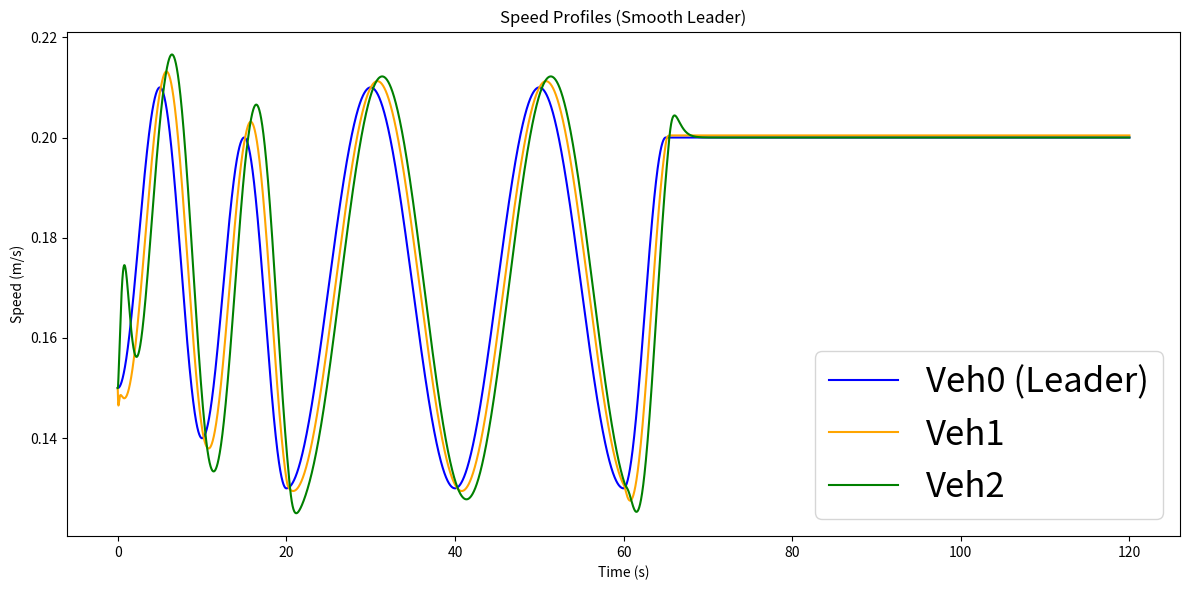
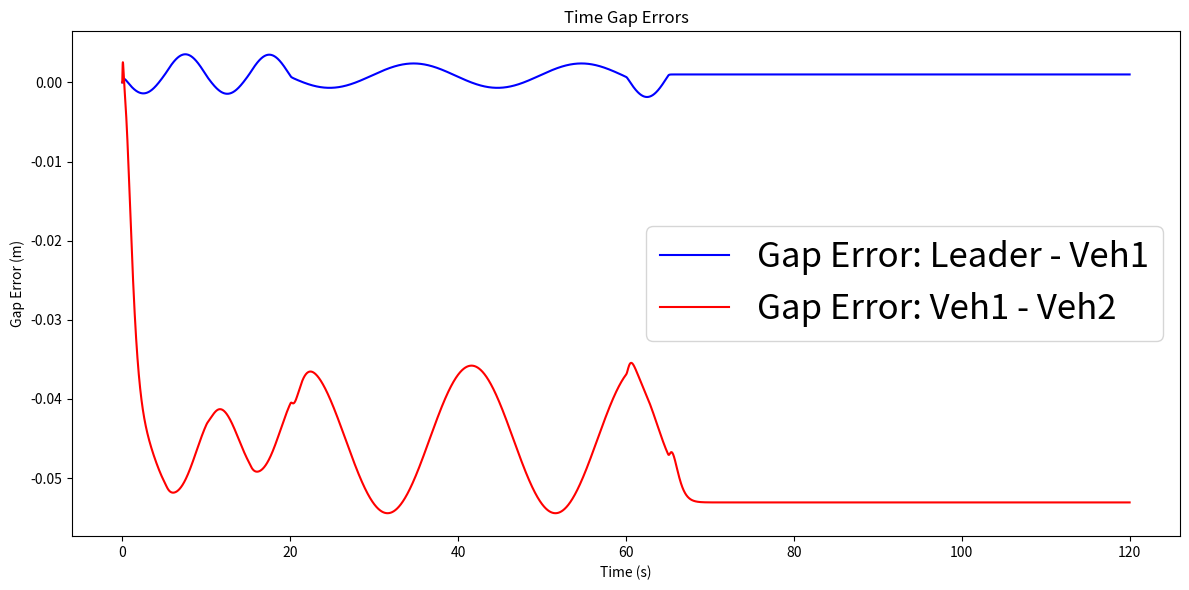
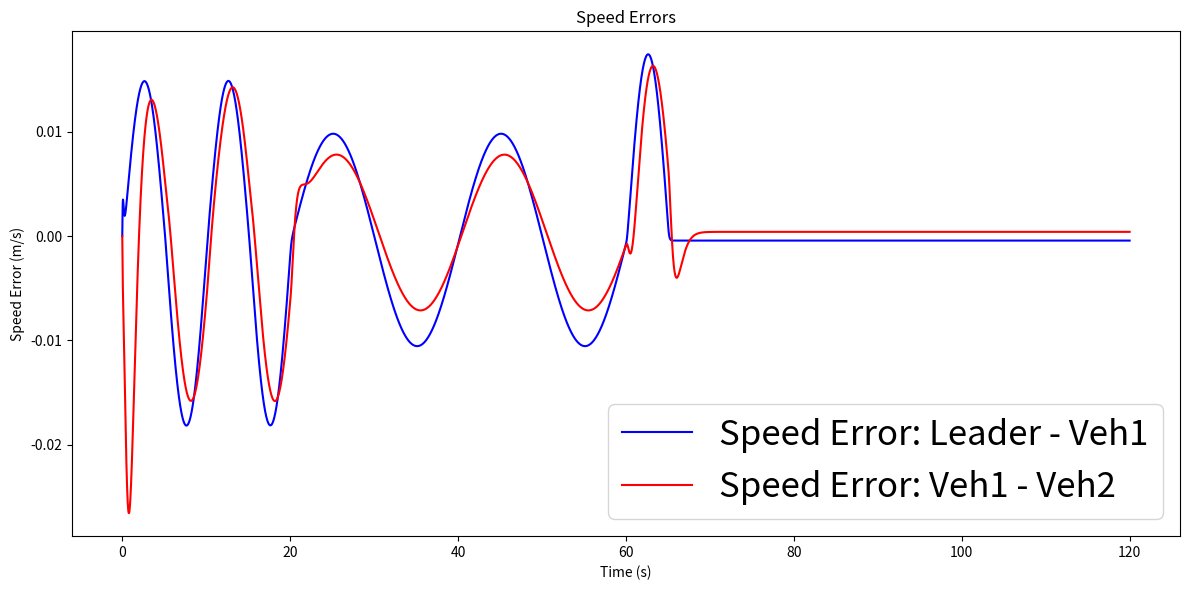

Python code for these plots, in order:
import numpy as np
import matplotlib.pyplot as plt

"""
This program attempts to recreate the simulation of a platoon of vehicles from the paper:
https://www.shu-xia-tang.net/_files/ugd/7a9a8e_041ebf9240a04af18b6df9b4a861b68e.pdf
"""

# Global variables for debugging
debug_u1 = []
debug_u2 = []
debug_info = []  # For storing additional debug info if needed

#
# 1. Vehicle Dynamics and Integration
#

# --- Vehicle Dynamics Functions ---
def f_dyn(v, a, m, tau, Af, rho, Cd, Cr):
    """
    Compute the dynamics term f(v,a) for a vehicle:
      ȧ = f_dyn(v,a) + g_dyn(v)*u.
    """
    return - (1.0 / tau) * (a + (Af * rho * Cd * v**2) / (2 * m) + Cr) - (Af * rho * Cd * v * a) / m

def g_dyn(v, m, tau):
    """
    Compute g(v) for the vehicle dynamics:
      ȧ = ... + g_dyn(v)*u.
    """
    return 1.0 / (m * tau)

# --- RK4 Integration Step ---
def rk4_step(f, t, X, dt):

    
    """
    Perform one Runge–Kutta 4th-order integration step:
      X_{n+1} = X_n + (dt/6)*(k1 + 2k2 + 2k3 + k4).
    """
    k1 = f(t, X)
    k2 = f(t + dt/2, X + dt/2 * k1)
    k3 = f(t + dt/2, X + dt/2 * k2)
    k4 = f(t + dt, X + dt * k3)
    return X + (dt/6) * (k1 + 2*k2 + 2*k3 + k4)


#
# 2. Smooth Leader Profile with Half-Cosine Segments
#

def leader_profile(t):
    """
    Leader speed profile based on the paper’s blue line, scaled down by 100.
    
    Segments (in seconds):
      0 - 5:    Increase from 0.15 m/s to 0.21 m/s.
      5 - 10:   Drop from 0.21 m/s to 0.14 m/s.
      10 - 15:  Rise from 0.14 m/s to 0.20 m/s.
      15 - 20:  Drop from 0.20 m/s to 0.13 m/s.
      20 - 30:  Rise from 0.13 m/s to 0.21 m/s.
      30 - 40:  Drop from 0.21 m/s to 0.13 m/s.
      40 - 50:  Rise from 0.13 m/s to 0.21 m/s.
      50 - 60:  Drop from 0.21 m/s to 0.13 m/s.
      60 - 65:  Final rapid increase from 0.13 m/s to 0.20 m/s.
      t ≥ 65:   Constant speed at 0.20 m/s.
    """
    # Helper function: half-cosine transition
    def half_cosine_transition(t, t0, t1, v0, v1):
        if t <= t0:
            return v0, 0.0
        if t >= t1:
            return v1, 0.0
        tau = (t - t0) / (t1 - t0)
        speed = v0 + (v1 - v0) * 0.5 * (1 - np.cos(np.pi * tau))
        # derivative:
        accel = (v1 - v0) * 0.5 * (np.pi / (t1 - t0)) * np.sin(np.pi * tau)
        return speed, accel

    if t < 5:
        return half_cosine_transition(t, 0, 5, 0.15, 0.21)
    elif t < 10:
        return half_cosine_transition(t, 5, 10, 0.21, 0.14)
    elif t < 15:
        return half_cosine_transition(t, 10, 15, 0.14, 0.20)
    elif t < 20:
        return half_cosine_transition(t, 15, 20, 0.20, 0.13)
    elif t < 30:
        return half_cosine_transition(t, 20, 30, 0.13, 0.21)
    elif t < 40:
        return half_cosine_transition(t, 30, 40, 0.21, 0.13)
    elif t < 50:
        return half_cosine_transition(t, 40, 50, 0.13, 0.21)
    elif t < 60:
        return half_cosine_transition(t, 50, 60, 0.21, 0.13)
    elif t < 65:
        return half_cosine_transition(t, 60, 65, 0.13, 0.20)
    else:
        return 0.20, 0.0

def leader_profile_flat(t):
    return 0.15, 0.0  # Constant speed of 0.15 m/s


#
# 3. Controllers for Vehicles 1 and 2
#

import numpy as np

def vehicle1_controller_new(e_x1, e_v1, a1, v1, h, k11, k12, k13, m1, tau1, Af1, air_density, Cd1, Cr1, delta0, epsilon11, epsilon12, epsilon13):
    """
    Controller for Vehicle 1 based on the backstepping design in the paper.

    Inputs:
      e_x1   : Position error, computed as (leader_pos - x1 - h*v1)
      e_v1   : Speed error, computed as (leader_speed - v1)
      a1     : Current acceleration of Vehicle 1
      v1     : Current speed of Vehicle 1
      h      : Desired time-gap (s)
      k11    : Design parameter k_{1,1} (positive)
      k12    : Design parameter k_{1,2} (positive)
      k13    : Design parameter k_{1,3} (positive)
      m1     : Mass of Vehicle 1
      tau1   : Response lag time of Vehicle 1 (s)
      Af1    : Frontal area of Vehicle 1 (m²)
      air_density: Air density (kg/m³)
      Cd1    : Aerodynamic drag coefficient
      Cr1    : Rolling resistance coefficient
      delta0 : Limiting acceleration (m/s²) for the leader (used in design)
      epsilon11, epsilon12, epsilon13: Tuning parameters (positive)

    Returns:
      u1: Control input for Vehicle 1.

    This implementation follows the backstepping steps:
      1. Compute z1_1 = e_x1 - h*e_v1  [Eq. (12)]
      2. Set virtual speed control: bar_e_v1 = - (k11 + (h*delta0)/(2*epsilon11))*z1_1  [Eq. (19)]
      3. Compute z1_2 = e_v1 - bar_e_v1, then set bar_a1 = z1_1 + p1*e_v1 + q1*z1_2, where
         p1 = k11 + (h*delta0)/(2*epsilon11) and
         q1 = k12 + |1 - k11*h - (h^2*delta0)/(2*epsilon11)|*(delta0/(2*epsilon12))  [Eqs. (27)-(29)]
      4. Compute z1_3 = a1 - bar_a1
      5. Finally, compute u1 = g1^{-1} [ -f_dyn(v1,a1) + p1*z1_1 + (2+p1*q1)*e_v1 - (p1+q1)*a1 - k13*z1_3 - |h+p1*q1-p1-q1|*(delta0/(2*epsilon13))*z1_3 ]  [Eq. (36)]
      
    Note: g1(v1) = 1/(m1*tau1) and f_dyn(v1,a1) is as defined in the dynamics.
    """
    # Stage 1: Compute error coordinate and virtual control for speed error
    z1_1 = e_x1 - h * e_v1
    p1 = k11 + (h * delta0) / (2.0 * epsilon11)
    bar_e_v1 = - p1 * z1_1  # virtual speed control (Eq. 19)
    
    # Stage 2: Compute error in speed and virtual acceleration
    z1_2 = e_v1 - bar_e_v1
    q1 = k12 + abs(1 - k11 * h - (h**2 * delta0) / (2.0 * epsilon11)) * (delta0 / (2.0 * epsilon12))
    bar_a1 = z1_1 + p1 * e_v1 + q1 * z1_2  # virtual acceleration (Eq. 27)
    
    # Stage 3: Compute acceleration error and final control law
    z1_3 = a1 - bar_a1

    # Compute f_dyn and g_dyn for Vehicle 1 dynamics:
    f_val = - (1.0 / tau1) * (a1 + (Af1 * air_density * Cd1 * v1**2) / (2.0 * m1) + Cr1) - (Af1 * air_density * Cd1 * v1 * a1) / m1
    g_val = 1.0 / (m1 * tau1)
    
    # Control law as per Eq. (36)
    u1_unsat = (- f_val 
                + p1 * z1_1 
                + (2 + p1 * q1) * e_v1 
                - (p1 + q1) * a1 
                - k13 * z1_3 
                - abs(h + p1 * q1 - p1 - q1) * (delta0 / (2.0 * epsilon13)) * z1_3)
    
    u1 = (1.0 / g_val) * u1_unsat

    # Saturate control input to [-delta0, delta0]
    u1 = np.clip(u1, -delta0, delta0)
    return u1


def vehicle2_controller(v2, a2, 
                        z2_1, z2_2, z2_3,
                        coupling_term, coupling_B,
                        h, delta0,
                        m, tau, Af, rho, Cd, Cr,
                        k21, k211, k22, k23, epsilon22, epsilon23,
                        saturate=True):
    """
    Compute the control input u2(t) for vehicle 2 using the backstepping design 
    (as derived in equation (58) of the paper).

    Parameters:
      v2          : Current speed of vehicle 2 (m/s)
      a2          : Current acceleration of vehicle 2 (m/s^2)
      z2_1, z2_2, z2_3 : Error coordinates for vehicle 2 (scalar values)
      coupling_term : The coupling term ∑_{j=1}^1 M_{2,j} A_j X_j from vehicle 1 (scalar)
      coupling_B  : The coupling term ∑_{j=1}^1 M_{2,j} B_j from vehicle 1 (scalar)
      h           : Desired time-gap (s)
      delta0      : Limiting acceleration (m/s^2) for the human-driven vehicle
      m, tau, Af, rho, Cd, Cr : Vehicle parameters for vehicle 2
      k21         : Design parameter k_{2,1} (positive)
      k211        : Design parameter k_{2,1,1} (positive)
      k22         : Design parameter k_{2,2} (positive)
      k23         : Design parameter k_{2,3} (positive)
      epsilon22   : Tuning parameter ε_{2,2} (positive)
      epsilon23   : Tuning parameter ε_{2,3} (positive)
      saturate    : If True, saturate the control input to [-delta0, delta0]

    Returns:
      u2 (float) : The computed control input for vehicle 2.
    """

    # Dynamics of vehicle 2:
    # f2(v2,a2) = -1/tau * ( a2 + (Af*rho*Cd*v2^2)/(2*m) + Cr ) - (Af*rho*Cd*v2*a2)/m
    f2 = - (1.0/tau) * (a2 + (Af * rho * Cd * v2**2) / (2 * m) + Cr) - (Af * rho * Cd * v2 * a2) / m
    # g2(v2) = 1/(m*tau)
    g2 = 1.0 / (m * tau)
    
    # Compute P2 using the coupling_B term:
    P2 = k22 + (h * delta0) / (2 * epsilon22) * abs(coupling_B)
    
    # Compute Q2:
    # Note: coupling_B - h*(k21+P2)*coupling_B = coupling_B*(1 - h*(k21+P2))
    Q2 = k23 + abs(coupling_B * (1 - h*(k21 + P2))) * (delta0 / (2 * epsilon23))
    
    # Coefficients as per the derived controller:
    coeff1 = (2 - k211) * k21 + P2
    coeff2 = 2 - k211 - (k21 + P2) * P2
    coeff3 = k21 + P2 + Q2

    # Compute the composite control law:
    # u2 = g2^{-1} * { -f2 - coeff1*z2_1 + coeff2*z2_2 - coeff3*z2_3 + coupling_term }
    u2 = (1.0 / g2) * (-f2 - coeff1 * z2_1 + coeff2 * z2_2 - coeff3 * z2_3 + coupling_term)

    # Optionally saturate the control input to the interval [-delta0, delta0]
    if saturate:
        u2 = np.clip(u2, -delta0, delta0)
    
    return u2


#
# 4. ODE Functions for Vehicles 1 and 2
#

# --- Define State Derivatives for Vehicle 1 ---
def dX1_dt(t, X1, leader_state, params):
    # X1 = [x1, v1, a1]
    # leader_state is a tuple: (leader_pos, leader_speed, leader_acc)
    x, v, a = X1
    leader_pos, leader_speed, leader_acc = leader_state

    # Compute the position and speed errors for vehicle 1:
    e_x1 = leader_pos - x - params['h'] * v
    e_v1 = leader_speed - v

    # Call the new controller function:
    u1 = vehicle1_controller_new(e_x1, e_v1, a, v,
                                 params['h'], params['k11'], params['k12'], params['k13'],
                                 params['m'], params['tau'], params['Af'], params['air_density'],
                                 params['Cd'], params['Cr'],
                                 params['delta0'], params['epsilon11'], params['epsilon12'], params['epsilon13'])
    
    # Compute state derivatives:
    dx = v
    dv = a
    da = f_dyn(v, a, params['m'], params['tau'], params['Af'], params['air_density'], params['Cd'], params['Cr']) \
         + g_dyn(v, params['m'], params['tau']) * u1

    # Update debug information:
    global debug_u1
    debug_u1.append(u1)
    
    return np.array([dx, dv, da])


# --- Define State Derivatives for Vehicle 2 ---
def dX2_dt(t, X2, X1, params, cp):
    # X2 = [x2, v2, a2], X1 = [x1, v1, a1] from vehicle 1 at the same time
    x2, v2, a2 = X2
    x1, v1, a1 = X1
    h = params['h']
    # Compute vehicle 2 errors:
    e_x2 = x1 - x2 - h*v2  # (L2 assumed zero)
    e_v2 = v1 - v2
    z2_1 = e_x2 - h*e_v2
    z2_2 = e_v2 - (h*a1 - cp['k21'] * z2_1)
    P2 = cp['k22'] + (h*params['delta0'])/(2*cp['epsilon22']) * abs(cp['coupling_B'])
    z2_3 = a2 - ((1 - cp['k211'])*z2_1 + (cp['k21'] + P2)*z2_2 + cp['coupling_term'])
    
    u2 = vehicle2_controller(v2, a2, z2_1, z2_2, z2_3,
                             cp['coupling_term'], cp['coupling_B'],
                             h, params['delta0'], params['m'], params['tau'],
                             params['Af'], params['air_density'], params['Cd'], params['Cr'],
                             cp['k21'], cp['k211'], cp['k22'], cp['k23'], cp['epsilon22'], cp['epsilon23'])
    dx = v2
    dv = a2
    da = f_dyn(v2, a2, params['m'], params['tau'], params['Af'], params['air_density'],
               params['Cd'], params['Cr']) + g_dyn(v2, params['m'], params['tau'])*u2
    
    # Update global debug variable for u2:
    global debug_u2
    debug_u2.append(u2)
    return np.array([dx, dv, da])



#
# 5. Main Simulation
#

def simulate_platoon(T=120, dt=0.01):
    """
    Simulates a platoon with one leader and two following automated vehicles.
    
    Vehicle 1 follows the leader and Vehicle 2 follows Vehicle 1.
    
    Returns:
      A tuple of time series arrays for time, speeds, gap errors, speed errors, and positions.
    """
    time = np.arange(0, T + dt, dt)
    N = len(time)

    # Common vehicle parameters:
    params = {
        'm': 0.039,             # mass (kg)
        'tau': 0.5,             # response lag time (s) (faster dynamics for small robot)
        'Af': 0.0015,           # frontal area (m²)
        'air_density': 1.225,   # kg/m³
        'Cd': 0.3,              # aerodynamic drag coefficient
        'Cr': 0.015,            # rolling resistance coefficient

        'h': 0.8,               # desired time gap (s)
        'k11': 10.0,             # design parameter k₁,₁
        'k12': 10.0,             # design parameter k₁,₂ (for q₁ computation)
        'k13': 10.0,             # controller parameter k₁,₃
        'epsilon11': 1.0,       # tuning parameter ε₁,₁
        'epsilon12': 1.0,       # tuning parameter ε₁,₂ (for q₁ computation)
        'epsilon13': 1.0,       # tuning parameter ε₁,₃
        'delta0': 2.0           # limiting acceleration (m/s²)
    }

    # Vehicle 2 controller design parameters (coupling parameters)
    cp = {
        'k21': 1.0,       # k_{2,1}
        'k211': 1.0,     # k_{2,1,1}
        'k22': 1.0,      # k_{2,2}
        'k23': 1.0,      # k_{2,3}
        'epsilon22': 100.0,
        'epsilon23': 100.0,
        # These will be updated each time step using vehicle 1 errors:
        'coupling_term': 0.0,
        'coupling_B': 0.0
    }

    # Assume vehicle lengths are zero for simplicity.
    
    # Initialize arrays for states (position, speed, acceleration)
    leader_pos = np.zeros(N)
    leader_speed = np.zeros(N)
    leader_acc = np.zeros(N)

    X1 = np.zeros((N, 3))  # [x1, v1, a1]
    X2 = np.zeros((N, 3))  # [x2, v2, a2]

    # Initial conditions:
    leader_speed[0] = 0.15
    leader_pos[0]   = 0.0
    X1[0, :] = np.array([-params['h'] * leader_speed[0], leader_speed[0], 0.0])  # Vehicle 1 starts just behind the leader at leader_speed[0]
    X2[0, :] = np.array([X1[0, 0] - params['h'] * leader_speed[0], leader_speed[0], 0.0])  # Vehicle 2 starts behind Vehicle 1 at leader_speed[0]


    # Reset global debug lists:
    global debug_u1, debug_u2
    debug_u1 = []
    debug_u2 = []

    # For storing error coordinates for vehicle 1 (used in coupling)
    z1_1_arr = np.zeros(N)
    z1_2_arr = np.zeros(N)
    z1_3_arr = np.zeros(N)
    
    # Main simulation loop using RK4 integration
    for i in range(N - 1):
        t = time[i]

        # Leader update:
        v_leader, a_leader = leader_profile(t)
        leader_speed[i] = v_leader
        leader_acc[i] = a_leader
        if i > 0:
            leader_pos[i] = leader_pos[i-1] + leader_speed[i-1]*dt
        
        # --- Update Vehicle 1 using RK4 ---
        leader_state = (leader_pos[i], leader_speed[i], leader_acc[i])
        X1[i+1, :] = rk4_step(lambda t_, X: dX1_dt(t_, X, leader_state, params), t, X1[i, :], dt)

        
        # --- Compute Coupling Terms from Vehicle 1 ---
        # For vehicle 1, define errors:
        # e_x1 = leader_pos - x1 - h*v1, e_v1 = leader_speed - v1
        x1_val, v1_val, a1_val = X1[i, :]
        e_x1 = leader_pos[i] - x1_val - params['h'] * v1_val
        e_v1 = leader_speed[i] - v1_val
        z1_1 = e_x1 - params['h'] * e_v1
        p1 = params['k11'] + params['h']*params['delta0']/(2*params['epsilon11'])
        q1 = params['k12'] + abs(1 - params['k11']*params['h'] - (params['h']**2 * params['delta0'])/(2*params['epsilon11'])) * (params['delta0']/(2*params['epsilon12']))
        z1_2 = e_v1 + p1*z1_1
        z1_3 = a1_val - (z1_1 + p1*e_v1 + q1*z1_2)
        z1_1_arr[i] = z1_1
        z1_2_arr[i] = z1_2
        z1_3_arr[i] = z1_3
        
        # Coupling terms: K1 and B1 as defined in the paper
        K1 = np.array([1 - p1**2, p1 + q1, 1.0])
        coupling_term = np.dot(K1, np.array([z1_1, z1_2, z1_3]))
        B1 = np.array([-params['h'], 1 - p1*params['h'], params['h'] + p1*q1 - p1])
        coupling_B = np.linalg.norm(B1)
        
        cp['coupling_term'] = coupling_term
        cp['coupling_B'] = coupling_B
        
        # --- Update Vehicle 2 using RK4 ---
        # X2 depends on the current state of Vehicle 1 (for coupling)
        X2[i+1, :] = rk4_step(lambda t_, X: dX2_dt(t_, X, X1[i, :], params, cp), t, X2[i, :], dt)
    
        # Debug: print every 50 steps (approximately every 0.5 sec if dt=0.01)
        if i % 50 == 0:
            print(f"[t={t:6.2f}] u1={debug_u1[-1]:7.3f}, u2={debug_u2[-1]:7.3f}, "
                  f"v1={X1[i,1]:7.3f}, v2={X2[i,1]:7.3f}, "
                  f"a1={X1[i,2]:7.3f}, a2={X2[i,2]:7.3f}, "
                  f"lead_v={v_leader:7.3f}, lead_a={a_leader:7.3f}, "
                  f"coupling={coupling_term:7.3f}")


    # Final update for leader:
    leader_pos[-1] = leader_pos[-2] + leader_speed[-2]*dt
    leader_speed[-1], leader_acc[-1] = leader_profile(time[-1])
    
    # Extract state arrays for vehicle 1 and vehicle 2:
    x1_arr = X1[:,0]
    v1_arr = X1[:,1]
    a1_arr = X1[:,2]
    
    x2_arr = X2[:,0]
    v2_arr = X2[:,1]
    a2_arr = X2[:,2]
    
    # Compute gap errors and speed errors:
    gap_error_1 = (leader_pos - x1_arr) - params['h'] * leader_speed  # Leader - Vehicle 1 gap error
    gap_error_2 = (x1_arr - x2_arr) - params['h'] * v1_arr               # Vehicle 1 - Vehicle 2 gap error
    speed_error_1 = leader_speed - v1_arr
    speed_error_2 = v1_arr - v2_arr
    
    return (time, leader_speed, v1_arr, v2_arr,
            gap_error_1, gap_error_2, speed_error_1, speed_error_2,
            leader_pos, x1_arr, x2_arr)


#
# 6. Plotting
#

# --- Run Simulation and Plot Results ---
if __name__ == "__main__":
    # Run simulation for 120 seconds with a 0.01 s time step
    time, leader_speed, v1, v2, gap1, gap2, sp1, sp2, lead_pos, x1, x2 = simulate_platoon()
    
    # --- Save Speed Profiles Figure ---
    fig1 = plt.figure(figsize=(12,6))
    plt.plot(time, leader_speed, label="Veh0 (Leader)", color='blue')
    plt.plot(time, v1, label="Veh1", color='orange')
    plt.plot(time, v2, label="Veh2", color='green')
    plt.xlabel("Time (s)")
    plt.ylabel("Speed (m/s)")
    plt.title("Speed Profiles (Smooth Leader)")
    plt.legend(prop={'size': 25})
    plt.tight_layout()
    fig1.savefig("speed_profiles.png")
    # plt.close(fig1)
    plt.show()

    # --- Save Gap Errors Figure ---
    fig2 = plt.figure(figsize=(12,6))
    plt.plot(time, gap1, label="Gap Error: Leader - Veh1", color='blue')
    plt.plot(time, gap2, label="Gap Error: Veh1 - Veh2", color='red')
    plt.xlabel("Time (s)")
    plt.ylabel("Gap Error (m)")
    plt.title("Time Gap Errors")
    plt.legend(prop={'size': 25})
    plt.tight_layout()
    fig2.savefig("gap_errors.png")
    # plt.close(fig2)
    plt.show()

    # --- Save Speed Errors Figure ---
    fig3 = plt.figure(figsize=(12,6))
    plt.plot(time, sp1, label="Speed Error: Leader - Veh1", color='blue')
    plt.plot(time, sp2, label="Speed Error: Veh1 - Veh2", color='red')
    plt.xlabel("Time (s)")
    plt.ylabel("Speed Error (m/s)")
    plt.title("Speed Errors")
    plt.legend(prop={'size': 25})
    plt.tight_layout()
    fig3.savefig("speed_errors.png")
    plt.show()
    # plt.close(fig3)
    
    # Optionally, display the figures if desired:
    # To display, comment out the plt.close(figX) lines above and then execute:
    # plt.show()
